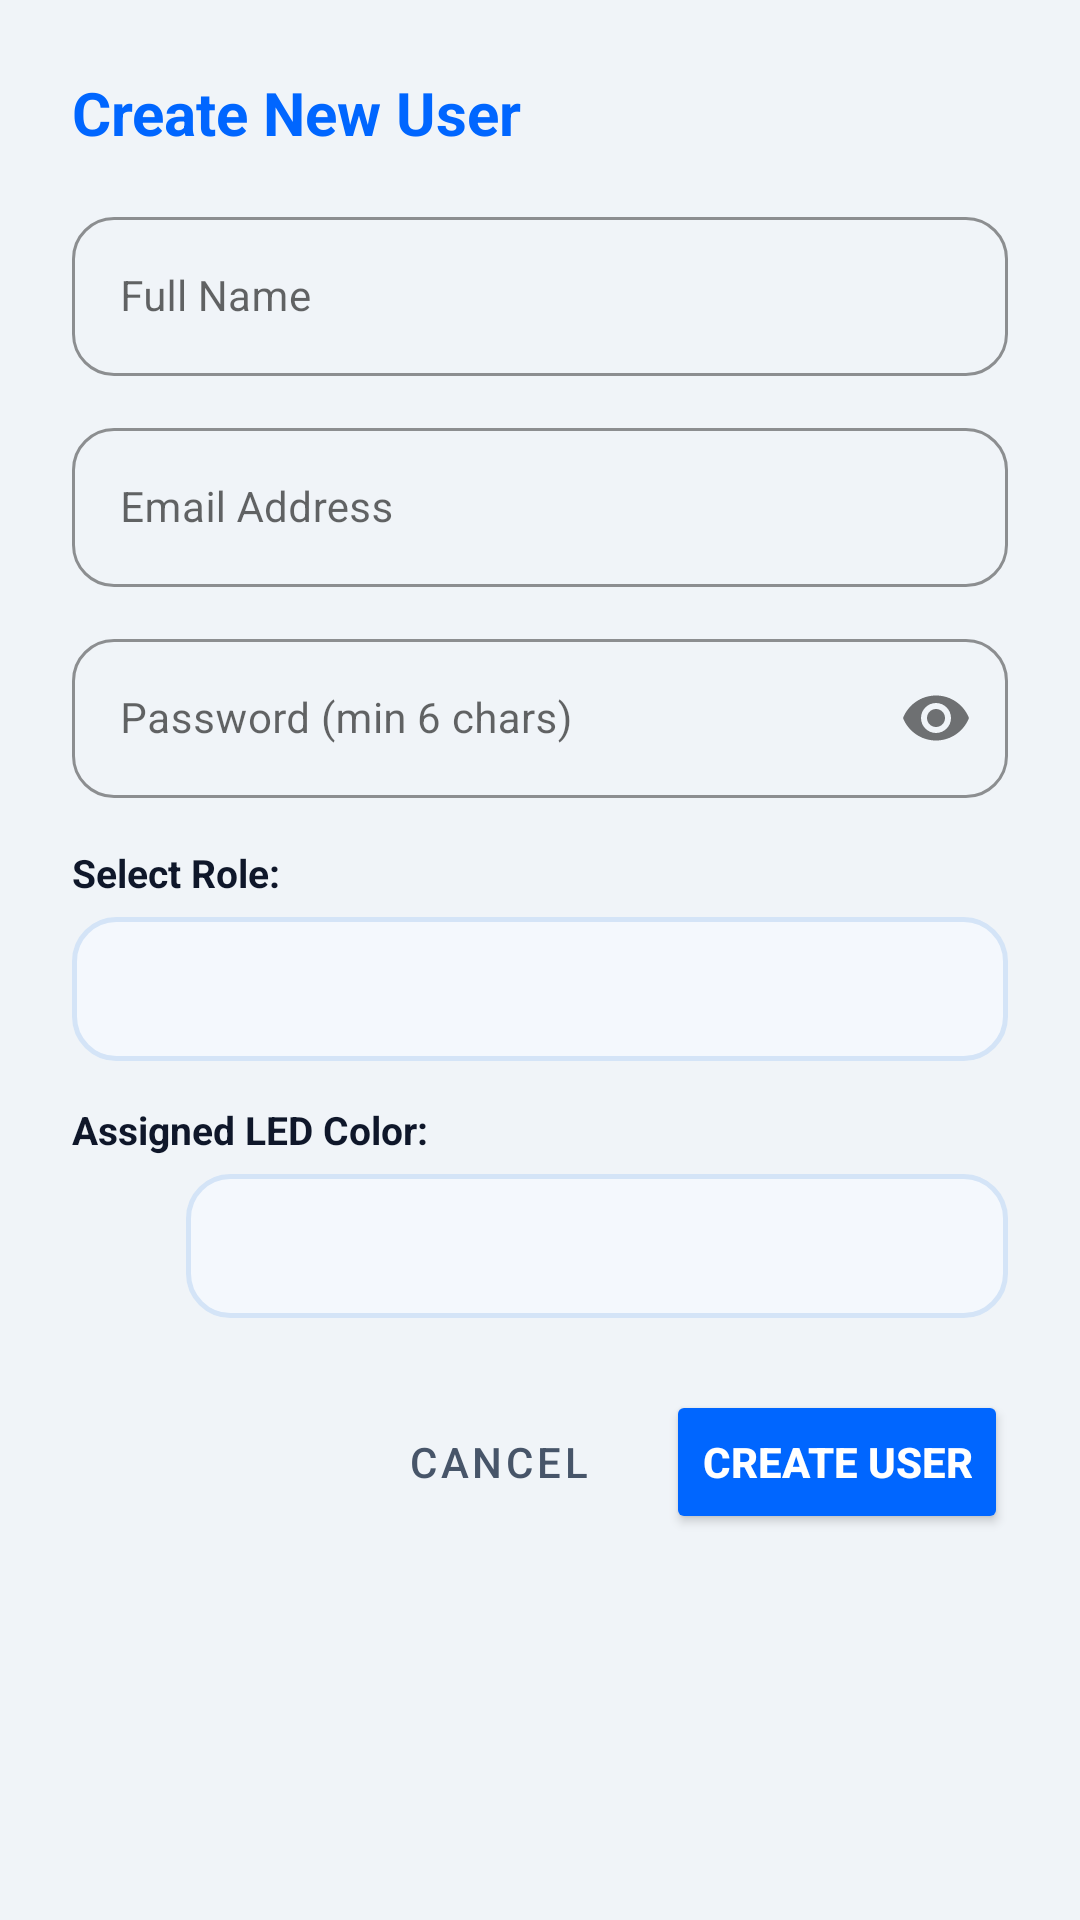

Here is an Android app screen rendered from its layout file. Give the layout XML and the strings, colors and styles it references.
<!-- AndroidManifest.xml: application theme Theme.PharmaRack -->
<!-- res/layout/dialog_create_user.xml -->
<?xml version="1.0" encoding="utf-8"?>
<ScrollView xmlns:android="http://schemas.android.com/apk/res/android"
    xmlns:app="http://schemas.android.com/apk/res-auto"
    android:layout_width="match_parent"
    android:layout_height="wrap_content"
    android:background="@drawable/bg_dialog_rounded"
    android:fillViewport="true">

    <LinearLayout
        android:layout_width="match_parent"
        android:layout_height="wrap_content"
        android:orientation="vertical"
        android:padding="24dp">

        <TextView
            android:id="@+id/tvCreateUserTitle"
            android:layout_width="wrap_content"
            android:layout_height="wrap_content"
            android:text="Create New User"
            android:textColor="@color/primary_blue"
            android:textSize="20sp"
            android:textStyle="bold" />

        <com.google.android.material.textfield.TextInputLayout
            style="@style/Widget.MaterialComponents.TextInputLayout.OutlinedBox"
            android:layout_width="match_parent"
            android:layout_height="wrap_content"
            android:layout_marginTop="16dp"
            android:hint="Full Name"
            app:boxCornerRadiusBottomEnd="14dp"
            app:boxCornerRadiusBottomStart="14dp"
            app:boxCornerRadiusTopEnd="14dp"
            app:boxCornerRadiusTopStart="14dp"
            app:boxStrokeColor="@color/primary_blue"
            app:hintTextColor="@color/primary_blue">

            <com.google.android.material.textfield.TextInputEditText
                android:id="@+id/etNewUserName"
                android:layout_width="match_parent"
                android:layout_height="wrap_content"
                android:inputType="textPersonName"
                android:textColor="@color/text_primary"
                android:textSize="14sp" />
        </com.google.android.material.textfield.TextInputLayout>

        <com.google.android.material.textfield.TextInputLayout
            style="@style/Widget.MaterialComponents.TextInputLayout.OutlinedBox"
            android:layout_width="match_parent"
            android:layout_height="wrap_content"
            android:layout_marginTop="12dp"
            android:hint="Email Address"
            app:boxCornerRadiusBottomEnd="14dp"
            app:boxCornerRadiusBottomStart="14dp"
            app:boxCornerRadiusTopEnd="14dp"
            app:boxCornerRadiusTopStart="14dp"
            app:boxStrokeColor="@color/primary_blue"
            app:hintTextColor="@color/primary_blue">

            <com.google.android.material.textfield.TextInputEditText
                android:id="@+id/etNewUserEmail"
                android:layout_width="match_parent"
                android:layout_height="wrap_content"
                android:inputType="textEmailAddress"
                android:textColor="@color/text_primary"
                android:textSize="14sp" />
        </com.google.android.material.textfield.TextInputLayout>

        <com.google.android.material.textfield.TextInputLayout
            style="@style/Widget.MaterialComponents.TextInputLayout.OutlinedBox"
            android:layout_width="match_parent"
            android:layout_height="wrap_content"
            android:layout_marginTop="12dp"
            android:hint="Password (min 6 chars)"
            app:boxCornerRadiusBottomEnd="14dp"
            app:boxCornerRadiusBottomStart="14dp"
            app:boxCornerRadiusTopEnd="14dp"
            app:boxCornerRadiusTopStart="14dp"
            app:boxStrokeColor="@color/primary_blue"
            app:hintTextColor="@color/primary_blue"
            app:passwordToggleEnabled="true">

            <com.google.android.material.textfield.TextInputEditText
                android:id="@+id/etNewUserPassword"
                android:layout_width="match_parent"
                android:layout_height="wrap_content"
                android:inputType="textPassword"
                android:textColor="@color/text_primary"
                android:textSize="14sp" />
        </com.google.android.material.textfield.TextInputLayout>

        <TextView
            android:layout_width="wrap_content"
            android:layout_height="wrap_content"
            android:layout_marginTop="16dp"
            android:text="Select Role:"
            android:textColor="@color/text_primary"
            android:textSize="13sp"
            android:textStyle="bold" />

        <Spinner
            android:id="@+id/spinnerRole"
            android:layout_width="match_parent"
            android:layout_height="48dp"
            android:layout_marginTop="6dp"
            android:background="@drawable/bg_input_field"
            android:paddingHorizontal="12dp" />

        <TextView
            android:layout_width="wrap_content"
            android:layout_height="wrap_content"
            android:layout_marginTop="14dp"
            android:text="Assigned LED Color:"
            android:textColor="@color/text_primary"
            android:textSize="13sp"
            android:textStyle="bold" />

        <LinearLayout
            android:layout_width="match_parent"
            android:layout_height="wrap_content"
            android:layout_marginTop="6dp"
            android:gravity="center_vertical"
            android:orientation="horizontal">

            <View
                android:id="@+id/viewColorPreview"
                android:layout_width="28dp"
                android:layout_height="28dp"
                android:layout_marginEnd="10dp" />

            <Spinner
                android:id="@+id/spinnerUserColor"
                android:layout_width="0dp"
                android:layout_height="48dp"
                android:layout_weight="1"
                android:background="@drawable/bg_input_field"
                android:paddingHorizontal="12dp" />
        </LinearLayout>

        <LinearLayout
            android:layout_width="match_parent"
            android:layout_height="wrap_content"
            android:layout_marginTop="24dp"
            android:gravity="end"
            android:orientation="horizontal">

            <Button
                android:id="@+id/btnCancelCreateUser"
                style="@style/Widget.MaterialComponents.Button.TextButton"
                android:layout_width="wrap_content"
                android:layout_height="48dp"
                android:text="Cancel"
                android:textColor="@color/text_secondary" />

            <Button
                android:id="@+id/btnSaveNewUser"
                android:layout_width="wrap_content"
                android:layout_height="48dp"
                android:layout_marginStart="12dp"
                android:backgroundTint="@color/primary_blue"
                android:text="Create User"
                android:textColor="@color/white"
                android:textStyle="bold"
                app:cornerRadius="24dp" />
        </LinearLayout>

    </LinearLayout>
</ScrollView>
<!-- resources referenced by this layout -->
<resources>
  <color name="primary_blue">#0066FF</color>
  <color name="text_primary">#0F172A</color>
  <color name="text_secondary">#475569</color>
  <color name="white">#FFFFFF</color>
  <!-- drawable bg_input_field (drawable) -->
  <?xml version="1.0" encoding="utf-8"?>
  <shape xmlns:android="http://schemas.android.com/apk/res/android">
      <solid android:color="@color/glass_card_bg" />
      <stroke android:width="1.5dp" android:color="@color/glass_card_stroke" />
      <corners android:radius="14dp" />
  </shape>
  <style name="Theme.PharmaRack" parent="Theme.MaterialComponents.Light.NoActionBar">
          <item name="colorPrimary">@color/primary_blue</item>
          <item name="colorPrimaryVariant">@color/primary_navy</item>
          <item name="colorOnPrimary">@color/white</item>
          <item name="colorSecondary">@color/primary_cyan</item>
          <item name="colorOnSecondary">@color/primary_navy</item>
          <item name="android:statusBarColor">@color/primary_navy</item>
          <item name="android:windowBackground">@color/background_gray</item>
      </style>
  <color name="glass_card_bg">#F4F8FD</color>
  <color name="glass_card_stroke">#D4E4F7</color>
  <color name="primary_navy">#0A2540</color>
  <color name="primary_cyan">#00D4B2</color>
  <color name="background_gray">#F0F4F8</color>
</resources>
